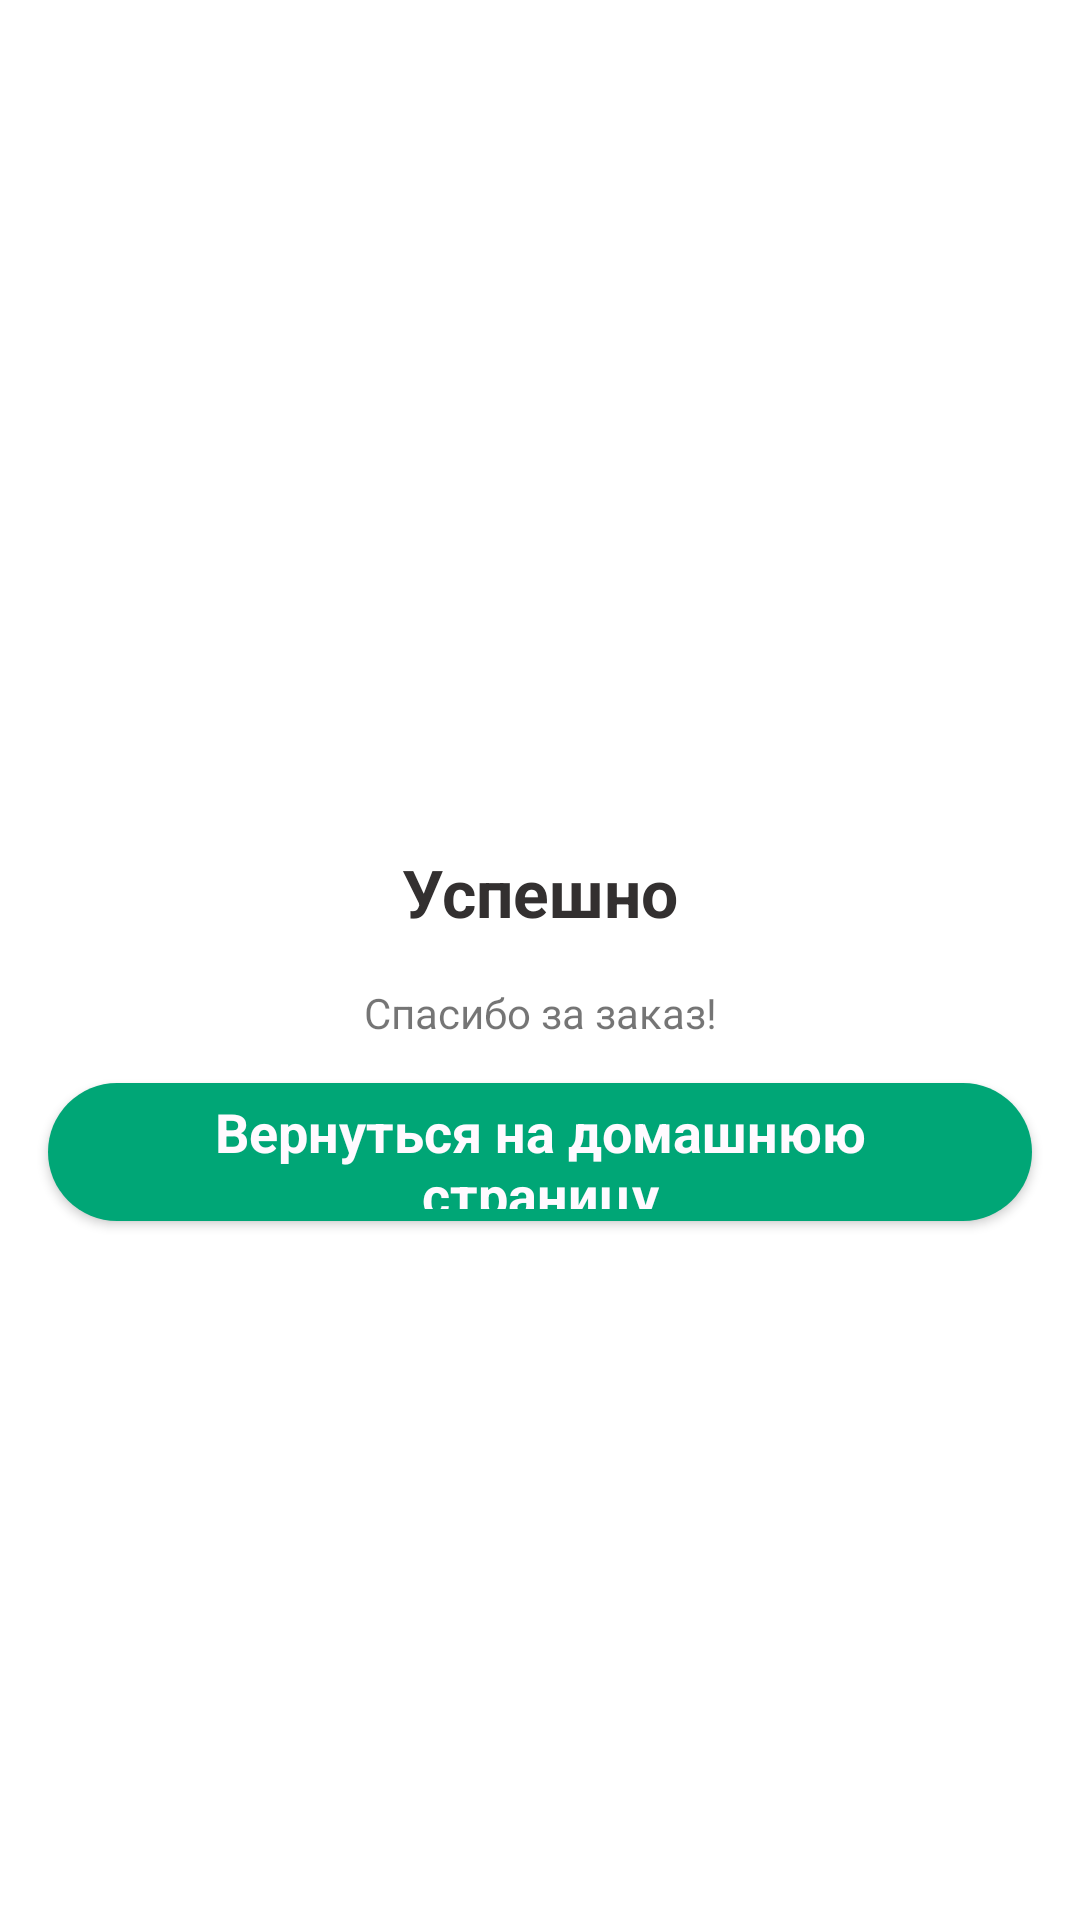

Android layout source for this screen:
<!-- AndroidManifest.xml: application theme Theme.PizzaMobileApp -->
<!-- res/layout/fragment_success.xml -->
<?xml version="1.0" encoding="utf-8"?>
<androidx.constraintlayout.widget.ConstraintLayout xmlns:android="http://schemas.android.com/apk/res/android"
    xmlns:app="http://schemas.android.com/apk/res-auto"
    xmlns:tools="http://schemas.android.com/tools"
    android:layout_width="match_parent"
    android:layout_height="match_parent"
    tools:context=".ui.fragments.cart.SuccessFragment">

    <include
        android:id="@+id/loader_layout"
        layout="@layout/layout_loader_card"
        android:layout_width="wrap_content"
        android:layout_height="wrap_content"
        android:visibility="gone"
        app:layout_constraintBottom_toBottomOf="parent"
        app:layout_constraintEnd_toEndOf="parent"
        app:layout_constraintStart_toStartOf="parent"
        app:layout_constraintTop_toTopOf="parent" />

    <ImageView
        android:id="@+id/order_success_image"
        android:layout_width="80dp"
        android:layout_height="80dp"
        android:layout_marginBottom="8dp"
        app:layout_constraintBottom_toTopOf="@+id/order_success_title"
        app:layout_constraintEnd_toEndOf="parent"
        app:layout_constraintStart_toStartOf="parent"
        app:srcCompat="@drawable/ic_filled_check_circle_24"
        app:tint="@color/green_primary" />

    <TextView
        android:id="@+id/order_success_title"
        android:layout_width="wrap_content"
        android:layout_height="wrap_content"
        android:layout_marginBottom="8dp"
        android:text="@string/success_label"
        android:textAppearance="@style/TextAppearance.AppCompat.Large"
        android:textColor="@color/black"
        android:textStyle="bold"
        app:layout_constraintBottom_toTopOf="@id/guideline"
        app:layout_constraintEnd_toEndOf="parent"
        app:layout_constraintStart_toStartOf="parent" />

    <androidx.constraintlayout.widget.Guideline
        android:id="@+id/guideline"
        android:layout_width="wrap_content"
        android:layout_height="wrap_content"
        android:orientation="horizontal"
        app:layout_constraintGuide_percent="0.5" />

    <TextView
        android:id="@+id/order_success_desc"
        android:layout_width="wrap_content"
        android:layout_height="wrap_content"
        android:layout_marginTop="8dp"
        android:text="@string/order_success_desc"
        app:layout_constraintEnd_toEndOf="parent"
        app:layout_constraintStart_toStartOf="parent"
        app:layout_constraintTop_toBottomOf="@id/guideline" />

    <Button
        android:id="@+id/back_to_home_btn"
        android:layout_width="match_parent"
        android:layout_height="58dp"
        android:layout_marginStart="16dp"
        android:layout_marginTop="8dp"
        android:layout_marginEnd="16dp"
        android:text="@string/back_to_home_text"
        android:textAppearance="@style/TextAppearance.AppCompat.Large"
        android:textColor="@color/white"
        android:textSize="18sp"
        android:textStyle="bold"
        app:cornerRadius="30dp"
        app:layout_constraintEnd_toEndOf="parent"
        app:layout_constraintStart_toStartOf="parent"
        app:layout_constraintTop_toBottomOf="@id/order_success_desc" />

</androidx.constraintlayout.widget.ConstraintLayout>
<!-- res/layout/layout_loader_card.xml (included above) -->
<?xml version="1.0" encoding="utf-8"?>
<com.google.android.material.card.MaterialCardView xmlns:android="http://schemas.android.com/apk/res/android"
    xmlns:app="http://schemas.android.com/apk/res-auto"
    xmlns:tools="http://schemas.android.com/tools"
    android:id="@+id/loader_card"
    android:layout_width="wrap_content"
    android:layout_height="wrap_content"
    app:cardElevation="8dp">

    <androidx.constraintlayout.widget.ConstraintLayout
        android:layout_width="wrap_content"
        android:layout_height="wrap_content"
        android:layout_margin="4dp">

        <com.google.android.material.progressindicator.CircularProgressIndicator
            android:id="@+id/circular_loader"
            android:layout_width="wrap_content"
            android:layout_height="wrap_content"
            android:layout_gravity="center"
            android:layout_marginStart="16dp"
            android:layout_marginTop="32dp"
            android:layout_marginEnd="16dp"
            android:indeterminate="true"
            app:indicatorColor="@color/red_primary"
            app:indicatorDirectionCircular="clockwise"
            app:layout_constraintEnd_toEndOf="parent"
            app:layout_constraintStart_toStartOf="parent"
            app:layout_constraintTop_toTopOf="parent"
            app:trackColor="@color/white"
            app:trackThickness="6dp" />

        <TextView
            android:id="@+id/loading_message"
            android:layout_width="wrap_content"
            android:layout_height="wrap_content"
            android:layout_marginStart="32dp"
            android:layout_marginTop="16dp"
            android:layout_marginEnd="32dp"
            android:layout_marginBottom="16dp"
            android:text="@string/text_loading"
            android:textAppearance="@style/TextAppearance.AppCompat.Large"
            android:textSize="16sp"
            app:layout_constraintBottom_toBottomOf="parent"
            app:layout_constraintEnd_toEndOf="parent"
            app:layout_constraintStart_toStartOf="parent"
            app:layout_constraintTop_toBottomOf="@+id/circular_loader" />

    </androidx.constraintlayout.widget.ConstraintLayout>
</com.google.android.material.card.MaterialCardView>
<!-- resources referenced by this layout -->
<resources>
  <color name="black">#333030</color>
  <color name="green_primary">#00A676</color>
  <color name="red_primary">#EA2B1F</color>
  <color name="white">#FFFAFF</color>
  <string name="back_to_home_text">Вернуться на домашнюю страницу</string>
  <string name="order_success_desc">Спасибо за заказ!</string>
  <string name="success_label">Успешно</string>
  <string name="text_loading">Загрузка…</string>
  <style name="Theme.PizzaMobileApp" parent="Theme.MaterialComponents.DayNight.DarkActionBar">
  
          <item name="colorPrimary">@color/green_primary</item>
          <item name="colorPrimaryVariant">@color/green_primary_dark</item>
          <item name="colorOnPrimary">@color/white</item>
  
          <item name="colorSecondary">@color/red_primary</item>
          <item name="colorSecondaryVariant">@color/red_primary_dark</item>
          <item name="colorOnSecondary">@color/black</item>
          
          <item name="android:statusBarColor">?attr/colorPrimaryVariant</item>
          
      </style>
  <color name="green_primary_dark">#007C58</color>
  <color name="red_primary_dark">#CA261C</color>
</resources>
